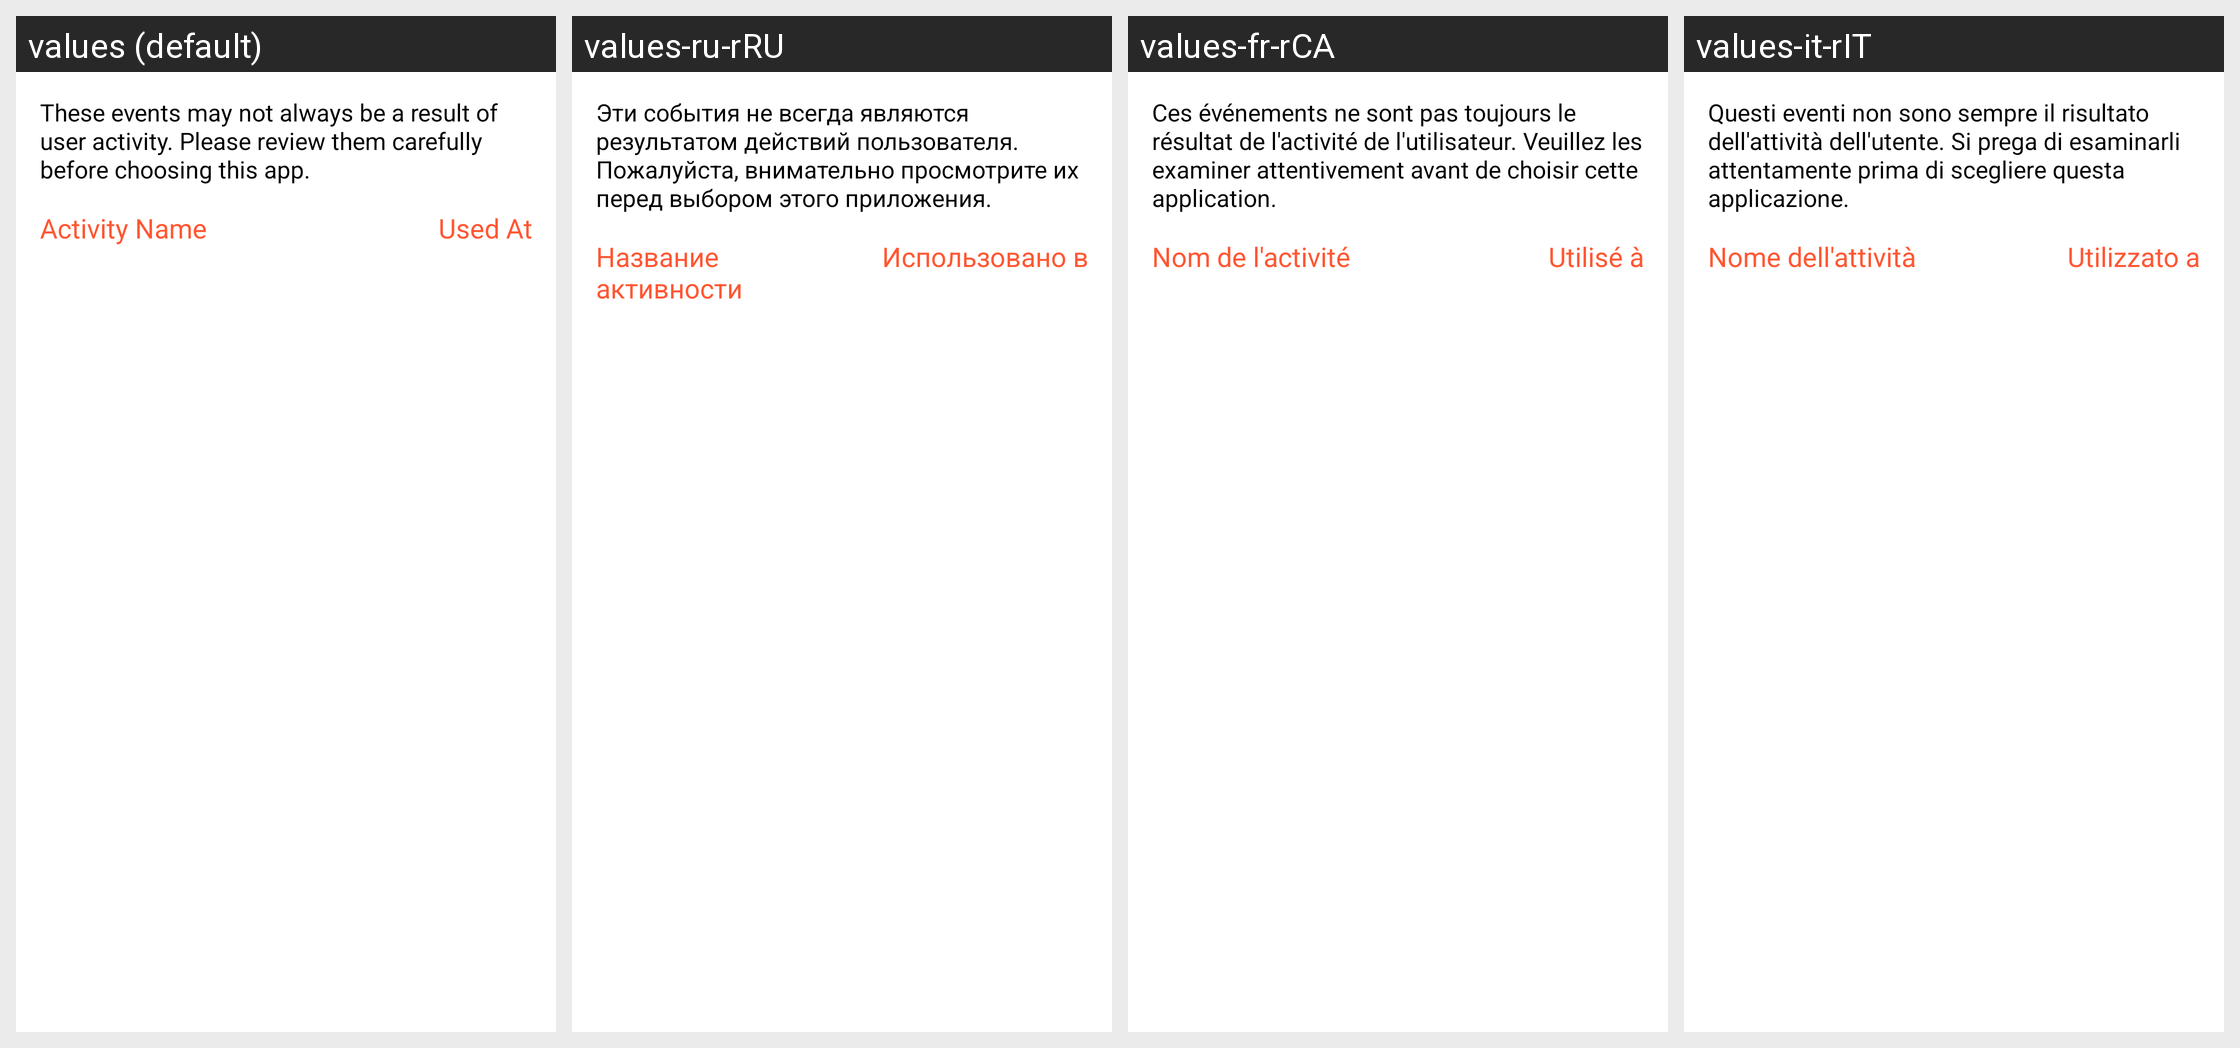

This grid shows one Android layout under several languages. Give, for every string resource on the screen, its name, the default text and each shown locale's text.
Android screen res/layout/dialog_apps_show_details.xml rendered under 4 locales, left to right: values (default), values-ru-rRU, values-fr-rCA, values-it-rIT. Device: Nexus 5 (rendered at 1080×1920; each locale shown at half size, 540×960, under a caption strip naming it); theme Theme.KeepAlive.
Other locales in the repository, not shown: values-de-rDE, values-es, values-pl-rPL, values-ru, values-zh-rCN.
Strings drawn on this screen, with the default value and each locale's value (text and hints the layout hard-codes, and strings that could not be matched under every locale, appear in the picture but are not listed):

monitored_apps_usage_history_message
  values: These events may not always be a result of user activity. Please review them carefully before choosing this app.
  values-ru-rRU: Эти события не всегда являются результатом действий пользователя. Пожалуйста, внимательно просмотрите их перед выбором этого приложения.
  values-fr-rCA: Ces événements ne sont pas toujours le résultat de l'activité de l'utilisateur. Veuillez les examiner attentivement avant de choisir cette application.
  values-it-rIT: Questi eventi non sono sempre il risultato dell'attività dell'utente. Si prega di esaminarli attentamente prima di scegliere questa applicazione.

monitored_apps_history_name_header
  values: Activity Name
  values-ru-rRU: Название активности
  values-fr-rCA: Nom de l'activité
  values-it-rIT: Nome dell'attività

monitored_apps_history_date_header
  values: Used At
  values-ru-rRU: Использовано в
  values-fr-rCA: Utilisé à
  values-it-rIT: Utilizzato a
